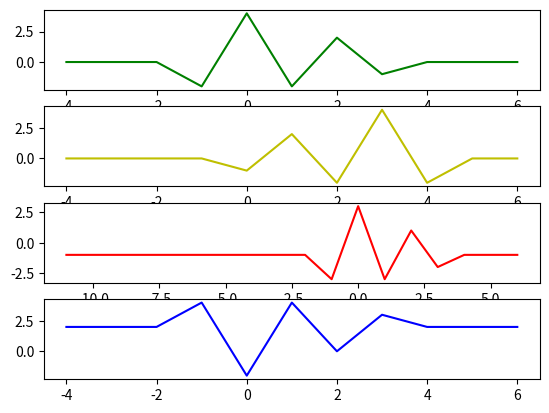

This chart was generated by the following Python code:
import numpy as np
import matplotlib.pyplot as plt


x = np.arange(-4, 7).astype(int).tolist()
y = np.zeros(11, dtype=int)

y[3:8] = [-2, 4, -2, 2, -1]
y1 = y

plt.figure(1)
plt.subplot(411)

plt.plot(x, y1, "g")

plt.subplot(412)
y2 = np.zeros(11).astype(int).tolist()
y2[4:9] = [-1, 2, -2, 4, -2]
plt.plot(x, y2, "y")

plt.subplot(413)
y3 = np.zeros(18).astype(int)
y3[10:15] = [-2, 4, -2, 2, -1]
x1 = np.arange(-11, 7).astype(int).tolist()
plt.plot(x1, y3 - 1, "r")

plt.subplot(414)
plt.plot(x, (-1)*y + 2, "b")

# plt.xlabel("x")
# plt.ylabel("y")
# plt.title("Bai tap 2")
plt.show()
